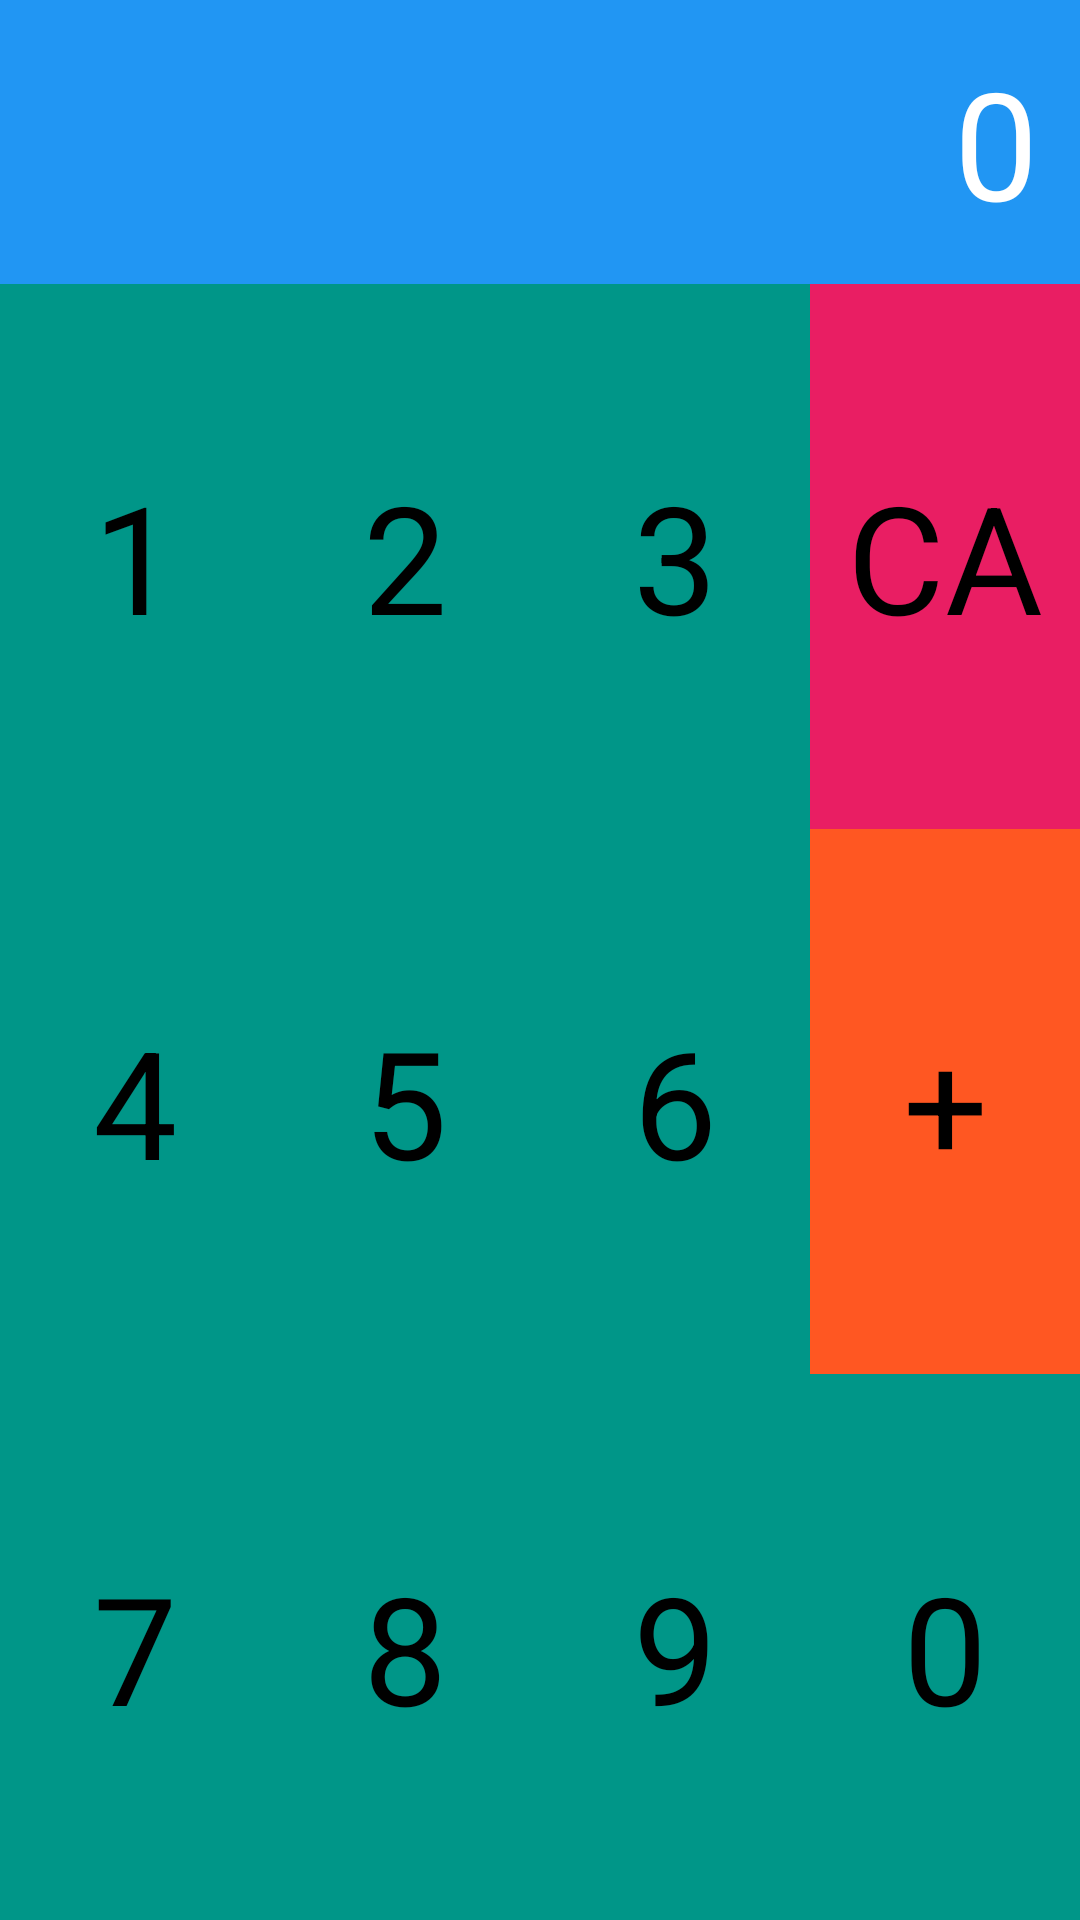

The Android layout XML behind this screen, and the referenced resources:
<!-- AndroidManifest.xml: application theme Theme.MyApplication -->
<!-- res/layout/activity_calculator.xml -->
<?xml version="1.0" encoding="utf-8"?>
<LinearLayout xmlns:android="http://schemas.android.com/apk/res/android"
    xmlns:app="http://schemas.android.com/apk/res-auto"
    xmlns:tools="http://schemas.android.com/tools"
    android:layout_width="match_parent"
    android:layout_height="match_parent"
    android:orientation="vertical"
    tools:context=".Calculator">

    <TextView
        android:layout_width="match_parent"
        android:layout_height="wrap_content"
        android:background="#2196F3"
        android:gravity="right|center_vertical"
        android:padding="14dp"
        android:text="0"
        android:textColor="#ffffff"
        android:textSize="50dp" />
    
    <LinearLayout
        android:layout_width="match_parent"
        android:layout_height="match_parent"
        android:background="#009688"
        android:orientation="horizontal">
        
        <LinearLayout
            android:layout_width="0dp"
            android:layout_weight="1"
            android:layout_height="match_parent"
            android:orientation="vertical">

            <TextView
                android:id="@+id/one"
                android:gravity="center_vertical|center"
                android:layout_width="match_parent"
                android:layout_height="0dp"
                android:layout_weight="1"
                android:text="1"
                android:textColor="#000000"
                android:textSize="50dp"/>
            <TextView
                android:id="@+id/four"
                android:layout_width="match_parent"
                android:layout_height="0dp"
                android:layout_weight="1"
                android:text="4"
                android:textColor="#000000"
                android:gravity="center_vertical|center"
                android:textSize="50dp"/>
            <TextView
                android:id="@+id/seven"
                android:layout_width="match_parent"
                android:layout_height="0dp"
                android:layout_weight="1"
                android:text="7"
                android:textColor="#000000"
                android:gravity="center_vertical|center"
                android:textSize="50dp"/>
        </LinearLayout>
        <LinearLayout
            android:layout_width="0dp"
            android:layout_weight="1"
            android:layout_height="match_parent"
            android:orientation="vertical">

            <TextView
                android:id="@+id/two"
                android:layout_width="match_parent"
                android:layout_height="0dp"
                android:layout_weight="1"
                android:gravity="center_vertical|center"
                android:text="2"
                android:textColor="#000000"
                android:textSize="50dp"/>
            <TextView
                android:id="@+id/five"
                android:layout_width="match_parent"
                android:layout_height="0dp"
                android:layout_weight="1"
                android:text="5"
                android:gravity="center_vertical|center"
                android:textColor="#000000"
                android:textSize="50dp"/>
            <TextView
                android:id="@+id/eight"
                android:layout_width="match_parent"
                android:layout_height="0dp"
                android:gravity="center_vertical|center"
                android:layout_weight="1"
                android:text="8"
                android:textColor="#000000"
                android:textSize="50dp"/>
        </LinearLayout>

        <LinearLayout
            android:layout_width="0dp"
            android:layout_weight="1"
            android:layout_height="match_parent"
            android:orientation="vertical">

            <TextView
                android:id="@+id/three"
                android:gravity="center_vertical|center"
                android:layout_width="match_parent"
                android:layout_height="0dp"
                android:layout_weight="1"
                android:text="3"
                android:textColor="#000000"
                android:textSize="50dp"/>
            <TextView
                android:id="@+id/six"
                android:gravity="center_vertical|center"
                android:layout_width="match_parent"
                android:layout_height="0dp"
                android:layout_weight="1"
                android:text="6"
                android:textColor="#000000"
                android:textSize="50dp"/>
            <TextView
                android:id="@+id/nine"
                android:layout_width="match_parent"
                android:layout_height="0dp"
                android:layout_weight="1"
                android:gravity="center_vertical|center"
                android:text="9"
                android:textColor="#000000"
                android:textSize="50dp"/>
        </LinearLayout>

        <LinearLayout
            android:layout_width="0dp"
            android:layout_weight="1"
            android:layout_height="match_parent"
            android:orientation="vertical">

            <TextView
                android:id="@+id/clear"
                android:layout_width="match_parent"
                android:layout_height="0dp"
                android:gravity="center_vertical|center"
                android:layout_weight="1"
                android:text="CA"
                android:background="#E91E63"
                android:textColor="#000000"
                android:textSize="50dp"/>
            <TextView
                android:id="@+id/plus"
                android:gravity="center_vertical|center"
                android:background="#FF5722"
                android:layout_width="match_parent"
                android:layout_height="0dp"
                android:layout_weight="1"
                android:text="+"
                android:textColor="#000000"
                android:textSize="50dp"/>
            <TextView
                android:id="@+id/zero"
                android:gravity="center_vertical|center"
                android:layout_width="match_parent"
                android:layout_height="0dp"
                android:layout_weight="1"
                android:text="0"
                android:textColor="#000000"
                android:textSize="50dp"/>
        </LinearLayout>



    </LinearLayout>


</LinearLayout>
<!-- resources referenced by this layout -->
<resources>
  <style name="Theme.MyApplication" parent="Theme.MaterialComponents.DayNight.DarkActionBar">
          
          <item name="colorPrimary">@color/purple_500</item>
          <item name="colorPrimaryVariant">@color/purple_700</item>
          <item name="colorOnPrimary">@color/white</item>
          
          <item name="colorSecondary">@color/teal_200</item>
          <item name="colorSecondaryVariant">@color/teal_700</item>
          <item name="colorOnSecondary">@color/black</item>
          
          <item name="android:statusBarColor" tools:targetApi="l">?attr/colorPrimaryVariant</item>
          
      </style>
  <color name="purple_500">#FF6200EE</color>
  <color name="purple_700">#FF3700B3</color>
  <color name="white">#FFFFFFFF</color>
  <color name="teal_200">#FF03DAC5</color>
  <color name="teal_700">#FF018786</color>
  <color name="black">#FF000000</color>
</resources>
